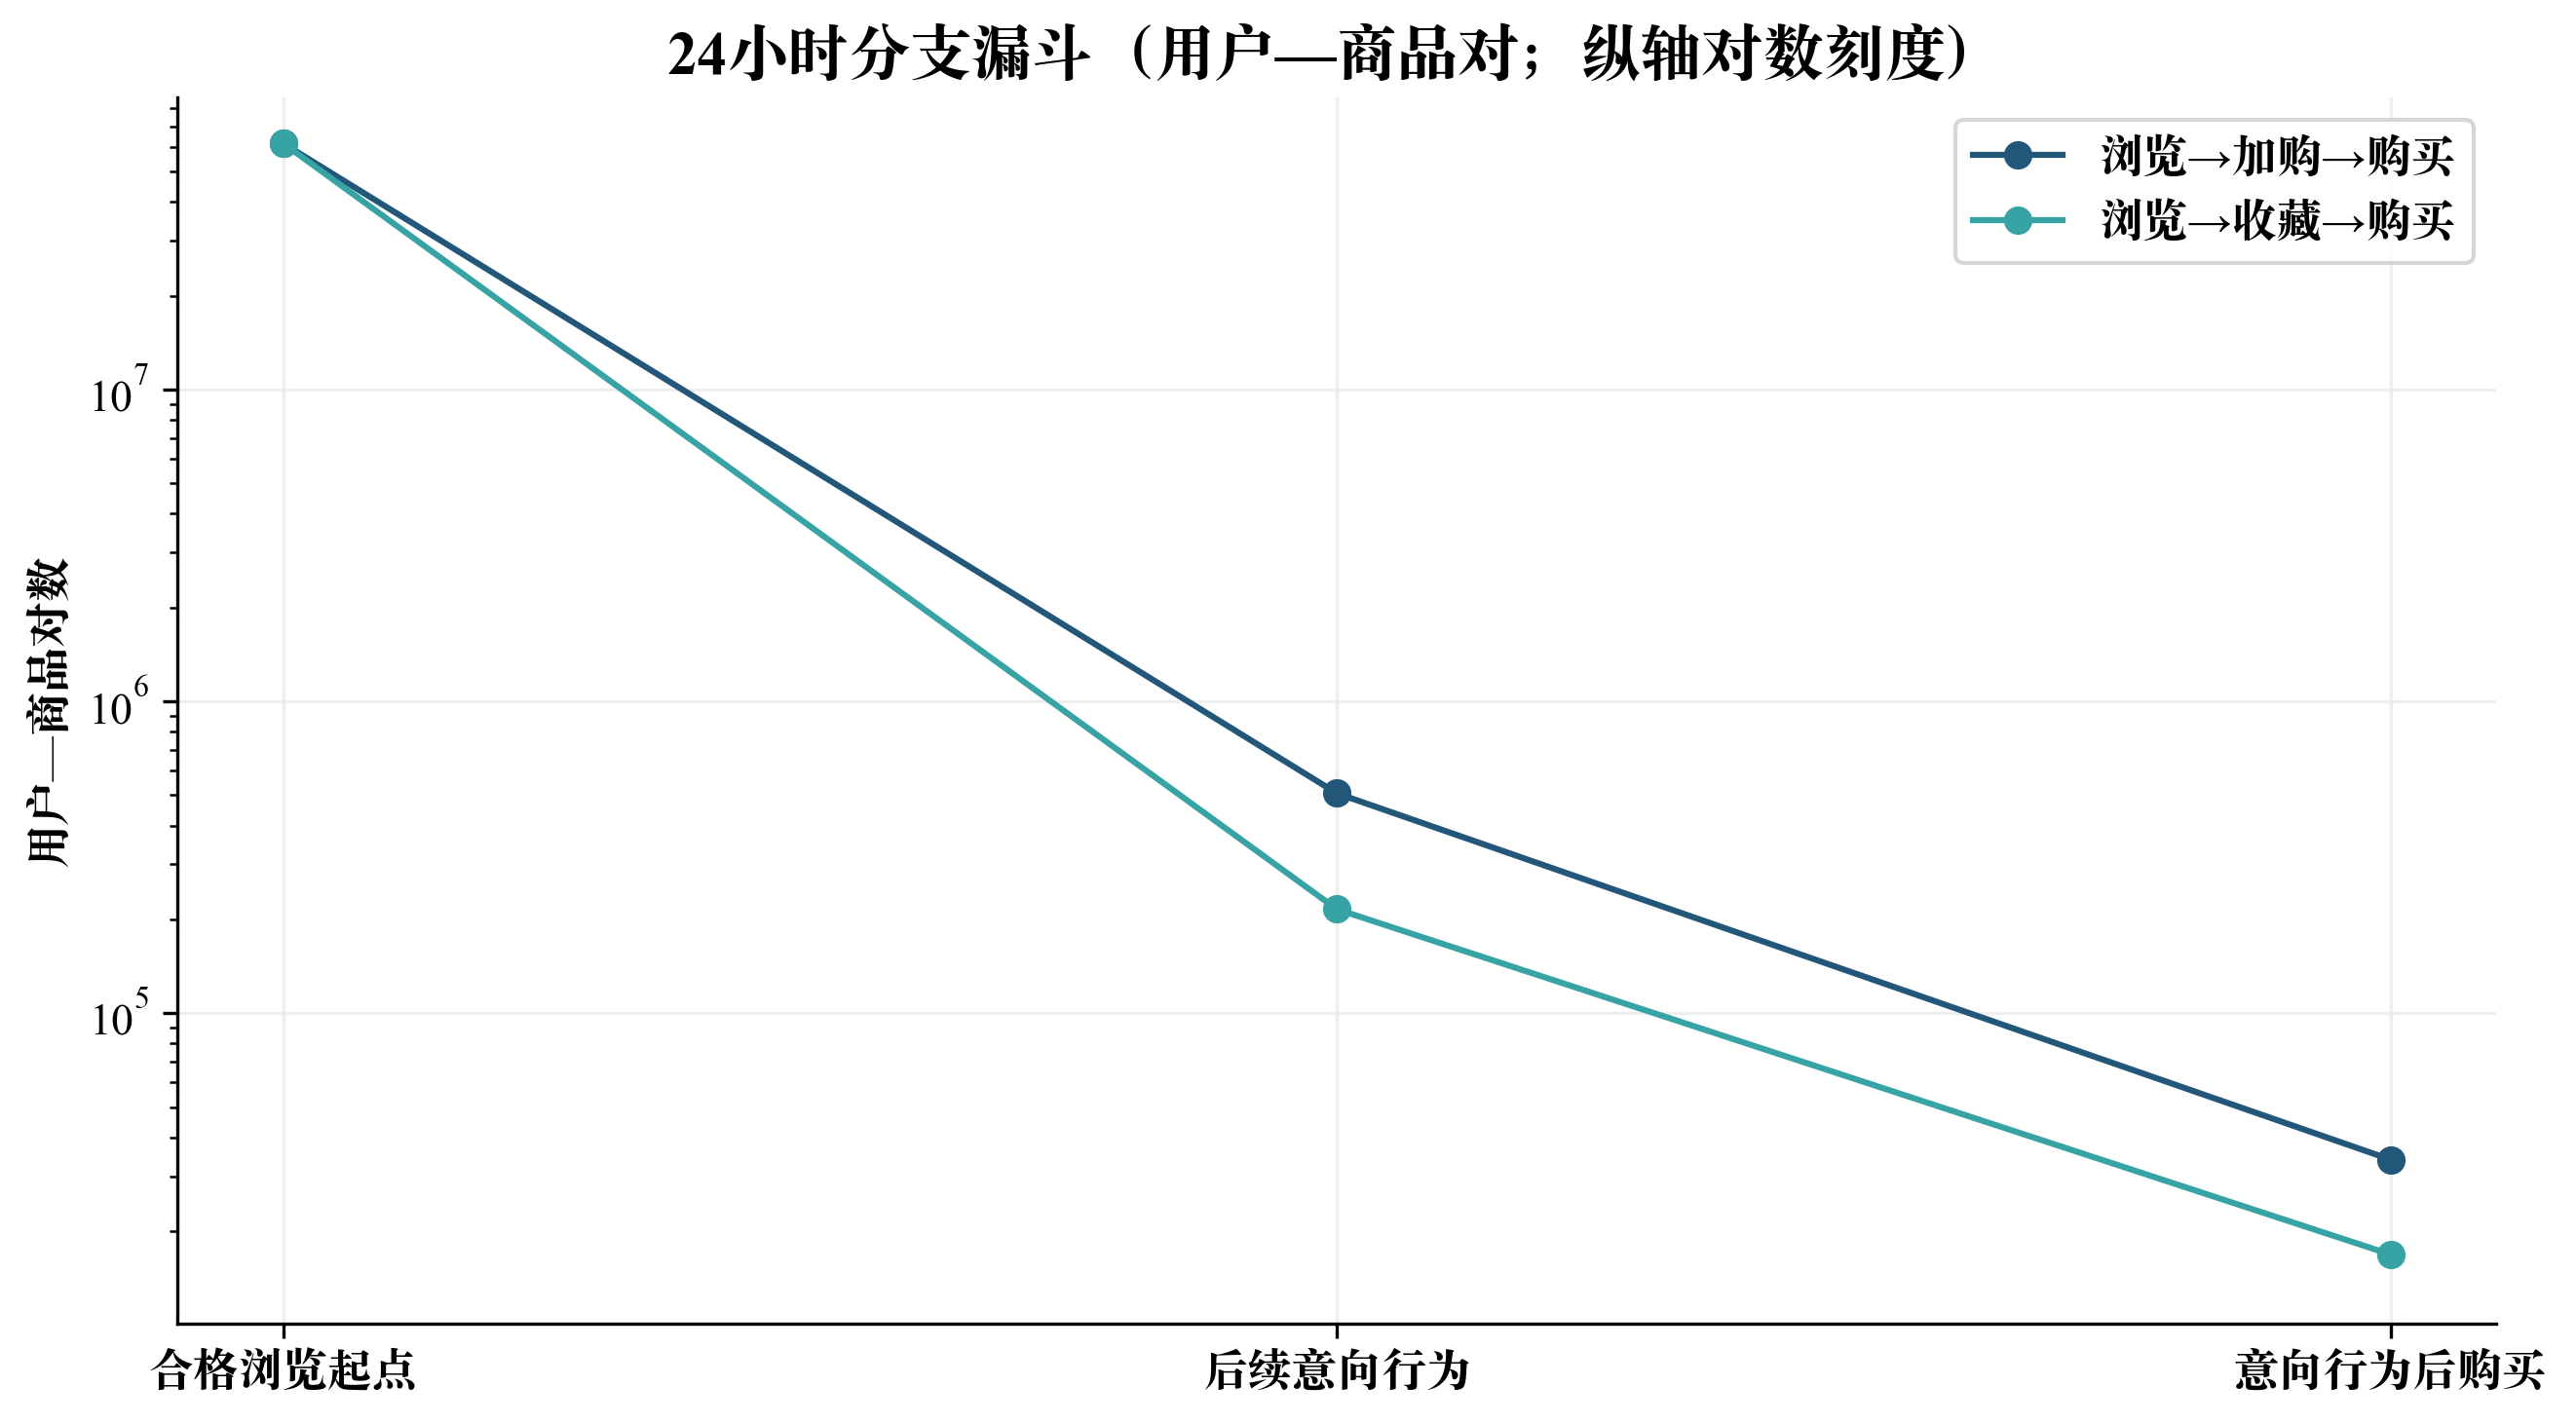

The table this chart was drawn from, first rows:
path, start_pairs, middle_pairs, purchase_pairs, start_to_buy_rate, middle_to_buy_rate
pv_cart_buy, 61713539, 507413, 33914, 0.0005495, 0.06684
pv_direct_buy, 61713539, 0, 686380, 0.01112, 
pv_fav_buy, 61713539, 215545, 16827, 0.0002727, 0.07807
